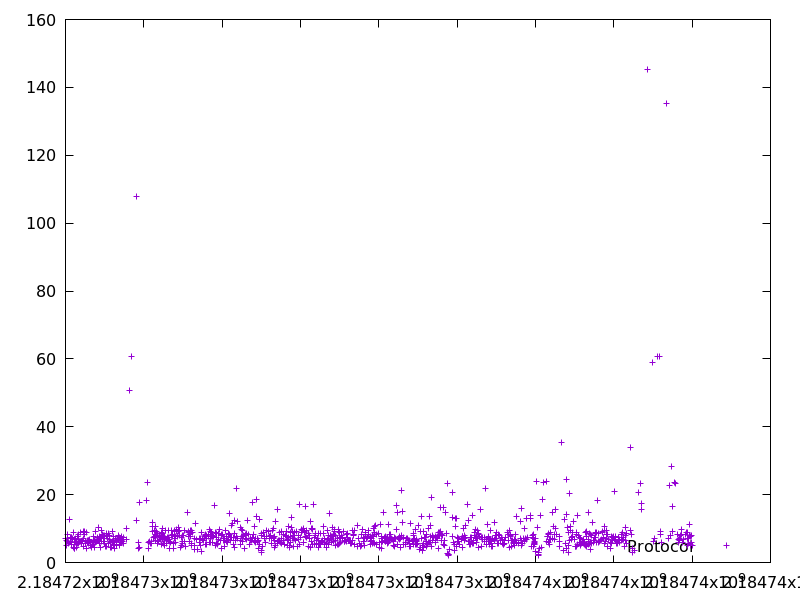

Values plotted in this chart, from the file beside it:
2184724007.012487, 7.229382
2184724025, 4.952
2184724032, 6.401
2184724043, 6.139
2184724051, 7.237
2184724060, 8.305
2184724067, 5.816
2184724076, 5.747
2184724082, 6.073
2184724095, 12.82
2184724115, 7.31
2184724135, 6.272
2184724145, 5.319
2184724157, 7.45
2184724164, 7.329
2184724191, 7.086
2184724198, 4.428
2184724213, 8.843
2184724218, 4.134
2184724225, 6.681
2184724230, 4.066
2184724242, 5.821
2184724256, 7.252
2184724262, 5.802
2184724275, 5.382
2184724289, 6.22
2184724293, 4.541
2184724301, 7.723
2184724307, 5.508
2184724317, 7.837
2184724328, 5.555
2184724337, 8.195
2184724343, 6.669
2184724350, 6.249
2184724364, 6.234
2184724377, 6.268
2184724386, 8.893
2184724401, 6.112
2184724408, 6.308
2184724415, 5.508
2184724445, 6.533
2184724450, 4.673
2184724459, 6.977
2184724472, 9.236
2184724481, 8.149
2184724490, 9.271
2184724510, 6.233
2184724515, 5.755
2184724525, 8.784
2184724530, 4.16
2184724558, 6.003
2184724564, 6.42
2184724578, 5.51
2184724590, 6.372
2184724598, 6.529
2184724607, 6.852
2184724624, 6.359
2184724634, 4.922
2184724639, 5.079
2184724645, 6.072
2184724661, 4.339
... 985 more rows
